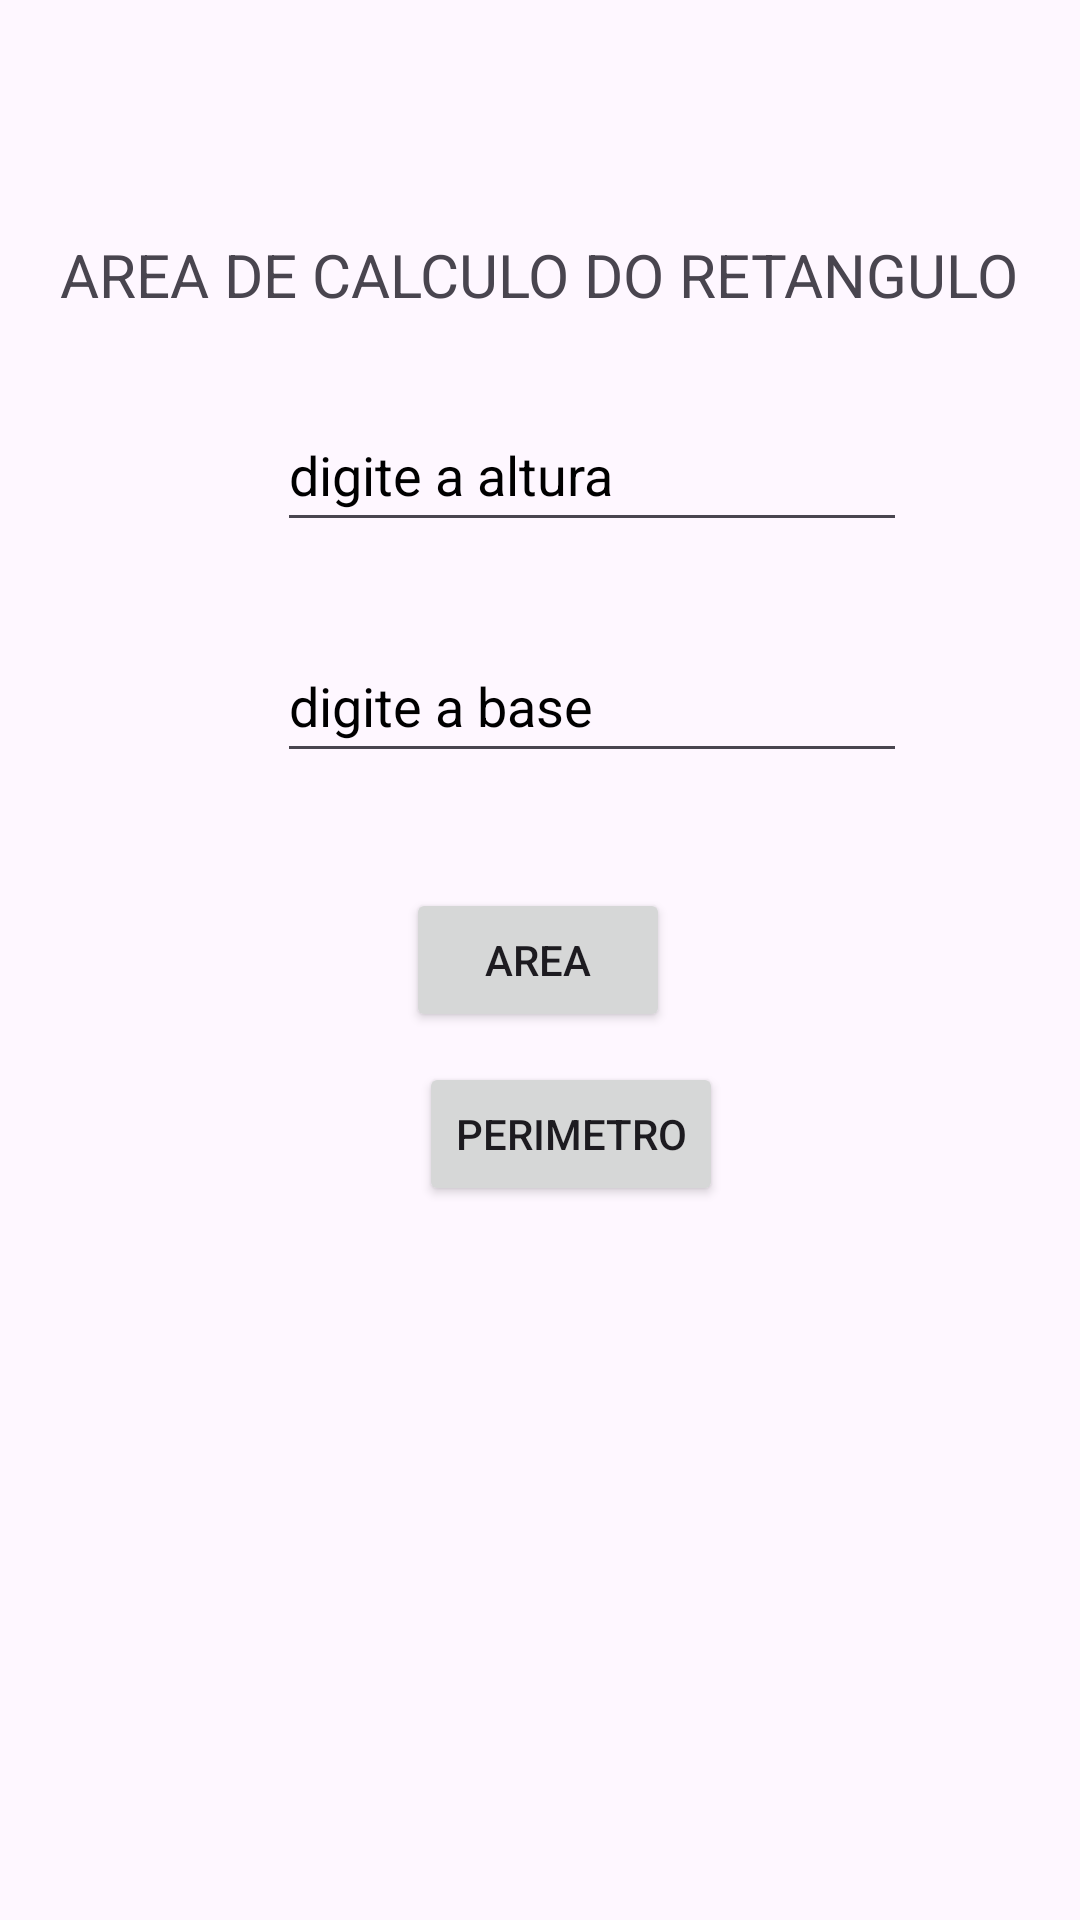

The Android layout XML behind this screen, and the referenced resources:
<!-- AndroidManifest.xml: application theme Theme.Aula_Mobile_10_exe1 -->
<!-- res/layout/fragment_retangulo.xml -->
<?xml version="1.0" encoding="utf-8"?>
<androidx.constraintlayout.widget.ConstraintLayout xmlns:android="http://schemas.android.com/apk/res/android"
    xmlns:app="http://schemas.android.com/apk/res-auto"
    xmlns:tools="http://schemas.android.com/tools"
    android:id="@+id/frameLayout2"
    android:layout_width="match_parent"
    android:layout_height="match_parent"
    tools:context=".retanguloFragment" >

    <EditText
        android:id="@+id/etAlturaR"
        android:layout_width="wrap_content"
        android:layout_height="48dp"
        android:ems="10"
        android:hint="@string/etAltura"
        android:importantForAutofill="no"
        android:inputType="numberDecimal"
        android:textColorHint="@color/black"
        app:layout_constraintBottom_toBottomOf="parent"
        app:layout_constraintEnd_toEndOf="parent"
        app:layout_constraintHorizontal_bias="0.616"
        app:layout_constraintStart_toStartOf="parent"
        app:layout_constraintTop_toTopOf="parent"
        app:layout_constraintVertical_bias="0.224" />

    <EditText
        android:id="@+id/etBaseR"
        android:layout_width="wrap_content"
        android:layout_height="48dp"
        android:ems="10"
        android:hint="@string/etBase"
        android:importantForAutofill="no"
        android:inputType="numberDecimal"
        android:textColorHint="@color/black"
        app:layout_constraintBottom_toBottomOf="parent"
        app:layout_constraintEnd_toEndOf="parent"
        app:layout_constraintHorizontal_bias="0.616"
        app:layout_constraintStart_toStartOf="parent"
        app:layout_constraintTop_toTopOf="parent"
        app:layout_constraintVertical_bias="0.354" />

    <TextView
        android:id="@+id/tvRetangulo"
        android:layout_width="wrap_content"
        android:layout_height="wrap_content"
        android:text="@string/tvRetangulo"
        android:textSize="20sp"
        app:layout_constraintBottom_toBottomOf="parent"
        app:layout_constraintEnd_toEndOf="parent"
        app:layout_constraintHorizontal_bias="0.494"
        app:layout_constraintStart_toStartOf="parent"
        app:layout_constraintTop_toTopOf="parent"
        app:layout_constraintVertical_bias="0.127" />

    <Button
        android:id="@+id/btnAreaR"
        android:layout_width="wrap_content"
        android:layout_height="wrap_content"
        android:text="@string/btnArea"
        app:layout_constraintBottom_toBottomOf="parent"
        app:layout_constraintEnd_toEndOf="parent"
        app:layout_constraintHorizontal_bias="0.498"
        app:layout_constraintStart_toStartOf="parent"
        app:layout_constraintTop_toTopOf="parent" />

    <Button
        android:id="@+id/btnPerimetroR"
        android:layout_width="wrap_content"
        android:layout_height="wrap_content"
        android:text="@string/btnPerimetro"
        app:layout_constraintBottom_toBottomOf="parent"
        app:layout_constraintEnd_toEndOf="parent"
        app:layout_constraintHorizontal_bias="0.54"
        app:layout_constraintStart_toStartOf="parent"
        app:layout_constraintTop_toTopOf="parent"
        app:layout_constraintVertical_bias="0.598" />

    <TextView
        android:id="@+id/tvResR"
        android:layout_width="226dp"
        android:layout_height="41dp"
        app:layout_constraintBottom_toBottomOf="parent"
        app:layout_constraintEnd_toEndOf="parent"
        app:layout_constraintHorizontal_bias="0.67"
        app:layout_constraintStart_toStartOf="parent"
        app:layout_constraintTop_toTopOf="parent"
        app:layout_constraintVertical_bias="0.718" />
</androidx.constraintlayout.widget.ConstraintLayout>
<!-- resources referenced by this layout -->
<resources>
  <string name="btnArea">AREA</string>
  <string name="btnPerimetro">PERIMETRO</string>
  <string name="etAltura">digite a altura</string>
  <string name="etBase">digite a base</string>
  <string name="tvRetangulo">AREA DE CALCULO DO RETANGULO</string>
  <style name="Theme.Aula_Mobile_10_exe1" parent="Base.Theme.Aula_Mobile_10_exe1" />
  <style name="Base.Theme.Aula_Mobile_10_exe1" parent="Theme.Material3.DayNight">
          
          
      </style>
  <!-- not gathered from this repository: default colours our renderer supplied (Android Studio template values) -->
  <color name="black">#FF000000</color>
</resources>
